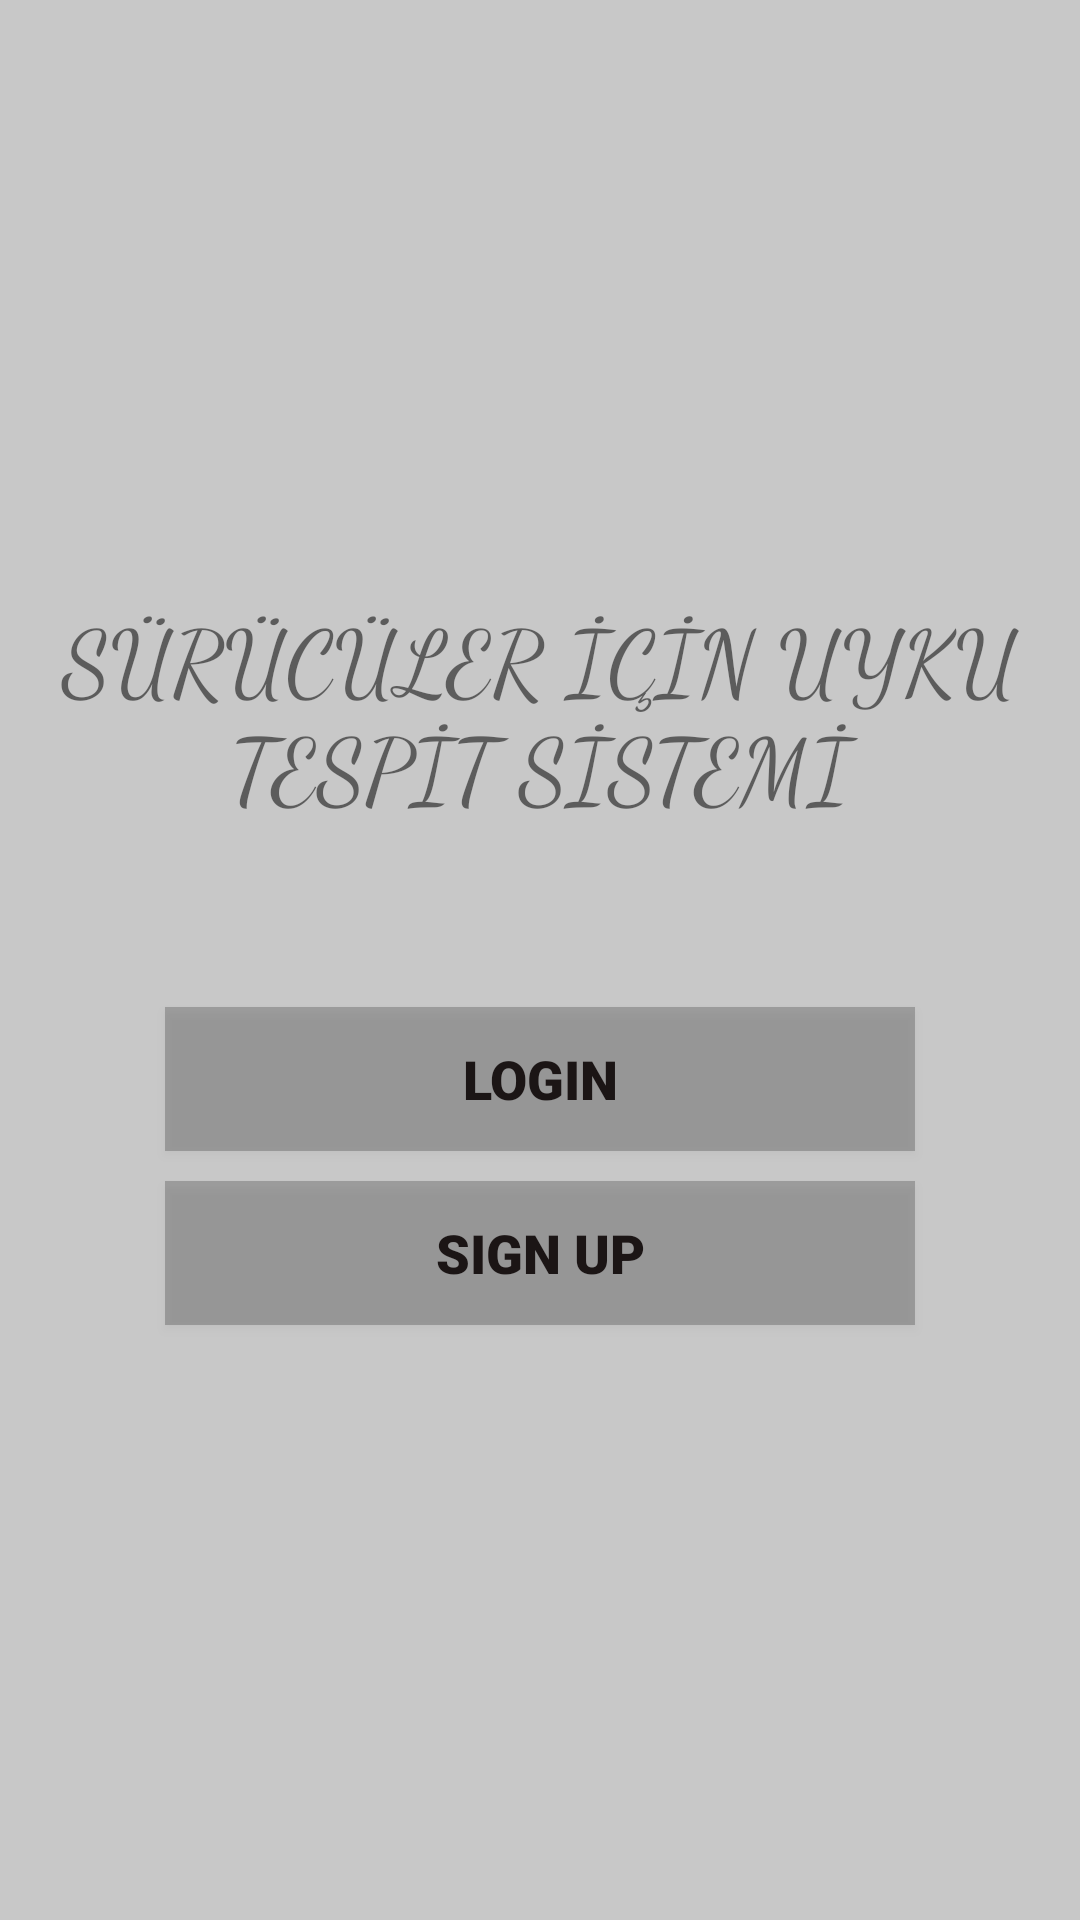

Android layout source for this screen:
<!-- AndroidManifest.xml: application theme Theme.AppDriver -->
<!-- res/layout/activity_main.xml -->
<?xml version="1.0" encoding="utf-8"?>
<RelativeLayout xmlns:android="http://schemas.android.com/apk/res/android"
    xmlns:app="http://schemas.android.com/apk/res-auto"
    xmlns:tools="http://schemas.android.com/tools"
    android:layout_width="match_parent"
    android:layout_height="match_parent"
    tools:context=".MainActivity"
    android:background="@color/cardview_shadow_start_color"
    app:layout_goneMarginBottom="10dp">
    <include layout="@layout/toolbar"
        android:id="@+id/tool_main"/>
    <LinearLayout
        android:layout_width="match_parent"
        android:layout_height="match_parent"
        android:gravity="center"
        android:orientation="vertical"
        tools:ignore="MissingConstraints"
        >

        <TextView
            android:layout_width="match_parent"
            android:layout_height="wrap_content"
            android:layout_gravity="center"
            android:layout_marginBottom="10dp"
            android:fontFamily="cursive"
            android:gravity="center"
            android:padding="10dp"
            android:text="SÜRÜCÜLER İÇİN UYKU TESPİT SİSTEMİ"
            android:textSize="30dp" />
        <TextView
            android:layout_width="wrap_content"
            android:layout_height="40dp"/>
        <Button
            android:id="@+id/btnLogin"
            android:layout_width="250dp"
            android:layout_height="wrap_content"
            android:layout_marginBottom="10dp"
            android:background="@color/cardview_shadow_start_color"
            android:fontFamily="sans-serif-black"
            android:padding="10dp"
            android:text="Login"
            android:textColor="#1B1515"
            android:textSize="18sp" />
        <Button
            android:id="@+id/btnSignUp"
            android:layout_width="250dp"
            android:layout_height="wrap_content"
            android:layout_marginBottom="10dp"
            android:background="@color/cardview_shadow_start_color"
            android:fontFamily="sans-serif-black"
            android:padding="10dp"
            android:text="Sign Up"
            android:textColor="#1B1515"
            android:textSize="18sp" />
    </LinearLayout>
</RelativeLayout>
<!-- res/layout/toolbar.xml (included above) -->
<?xml version="1.0" encoding="utf-8"?>
<androidx.appcompat.widget.Toolbar xmlns:android="http://schemas.android.com/apk/res/android"
    xmlns:app="http://schemas.android.com/apk/res-auto"
    android:layout_width="match_parent"
    android:layout_height="wrap_content"

    android:elevation="4dp"
    android:gravity="center"

    >
    <TextView
        android:layout_width="wrap_content"
        android:layout_height="match_parent"
        android:id="@+id/SetTitle_main"
        android:textSize="25dp"
        android:layout_gravity="center"
        android:gravity="center"
        android:foregroundGravity="center"
        android:textStyle="bold"
        />

</androidx.appcompat.widget.Toolbar>
<!-- resources referenced by this layout -->
<resources>
  <style name="Theme.AppDriver" parent="Theme.MaterialComponents.DayNight.DarkActionBar">
          
          <item name="colorPrimary">@color/purple_500</item>
          <item name="colorPrimaryVariant">@color/purple_700</item>
          <item name="colorOnPrimary">@color/white</item>
          
          <item name="colorSecondary">@color/teal_200</item>
          <item name="colorSecondaryVariant">@color/teal_700</item>
          <item name="colorOnSecondary">@color/black</item>
          
          <item name="android:statusBarColor" tools:targetApi="l">?attr/colorPrimaryVariant</item>
          
      </style>
  <!-- not gathered from this repository: default colours our renderer supplied (Android Studio template values) -->
  <color name="purple_500">#FF6200EE</color>
  <color name="purple_700">#FF3700B3</color>
  <color name="teal_200">#FF03DAC5</color>
  <color name="teal_700">#FF018786</color>
  <color name="black">#FF000000</color>
  <color name="white">#FFFFFFFF</color>
</resources>
